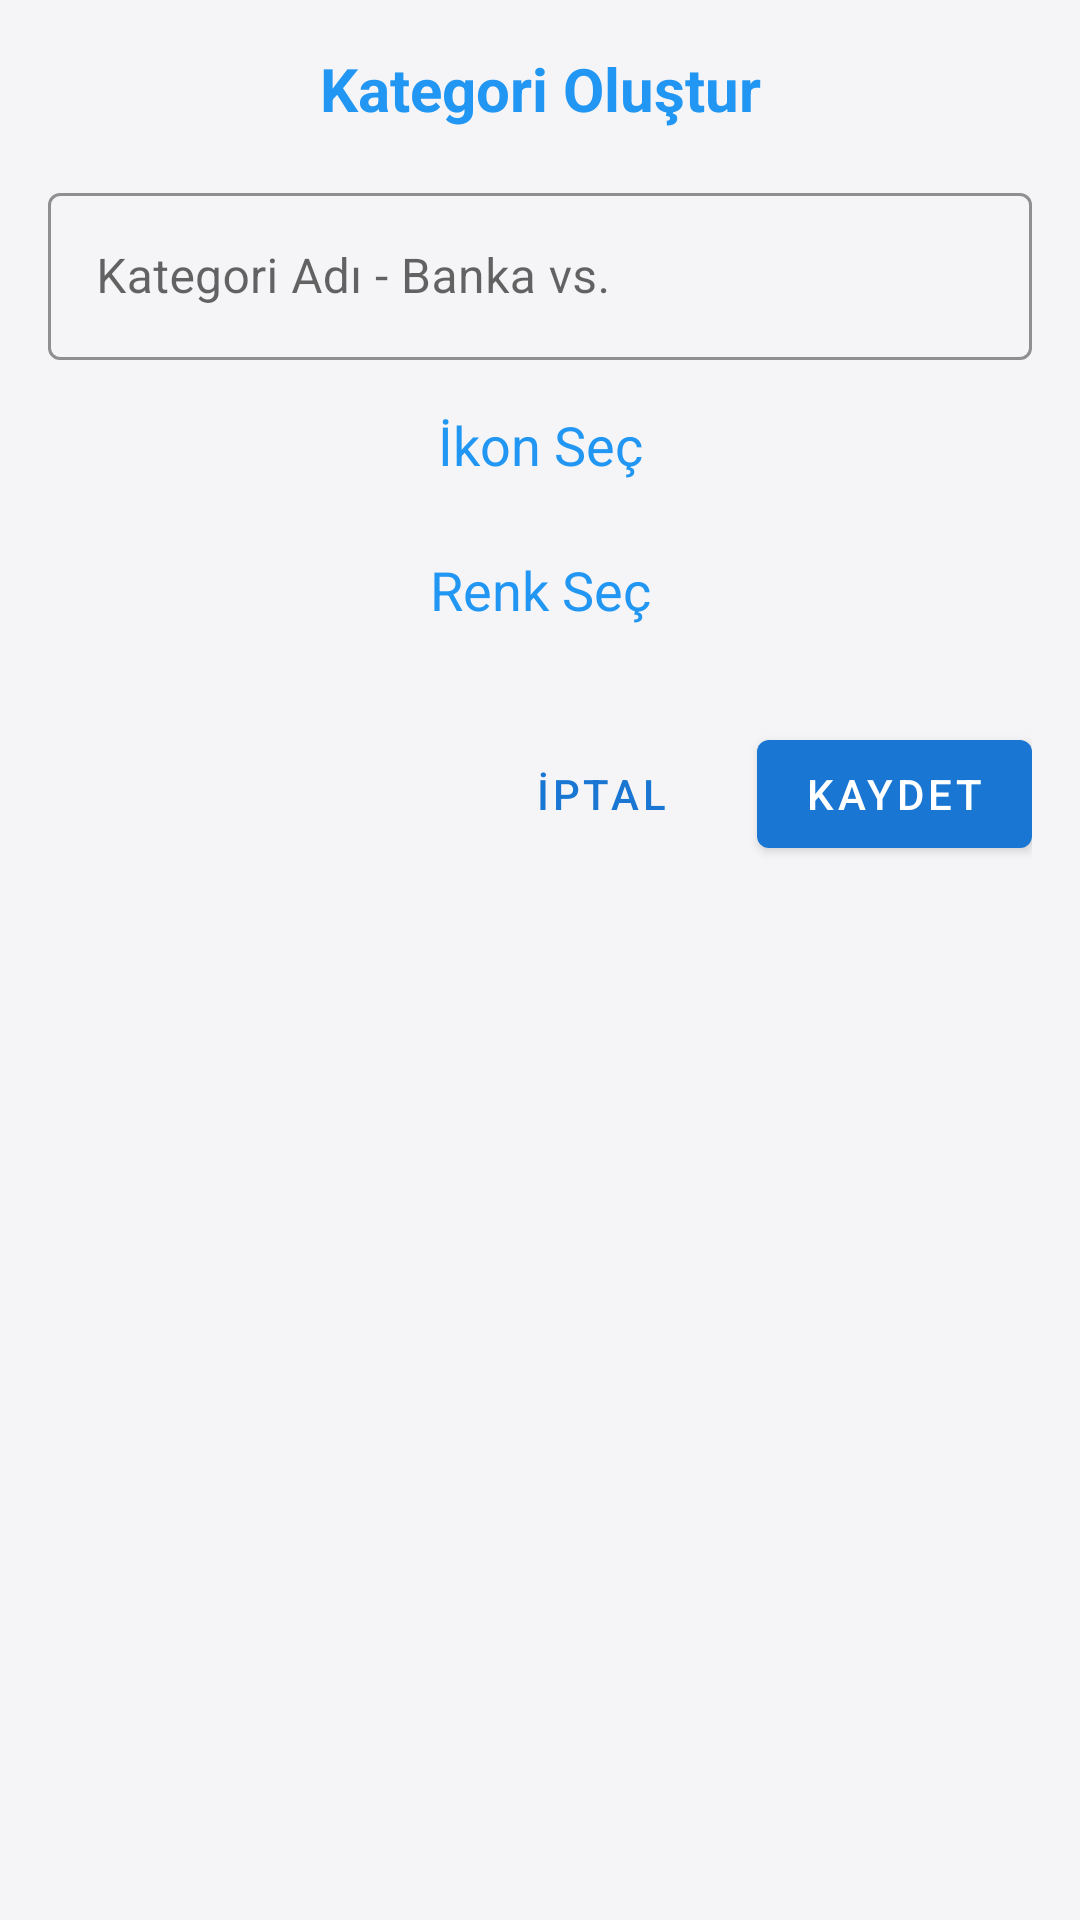

Android layout source for this screen:
<!-- AndroidManifest.xml: application theme Theme.SifreYoneticisi -->
<!-- res/layout/dialog_add_category.xml -->
<?xml version="1.0" encoding="utf-8"?>
<LinearLayout xmlns:android="http://schemas.android.com/apk/res/android"
    xmlns:app="http://schemas.android.com/apk/res-auto"
    android:layout_width="match_parent"
    android:layout_height="wrap_content"
    android:orientation="vertical"
    android:padding="16dp"
    android:minWidth="280dp"
    android:maxWidth="320dp">

    <TextView
        android:id="@+id/dialogTitle"
        android:layout_width="match_parent"
        android:layout_height="wrap_content"
        android:layout_marginBottom="16dp"
        android:text="Kategori Oluştur"
        android:textColor="@color/accent"
        android:textAlignment="center"
        android:textSize="20sp"
        android:textStyle="bold" />

    <com.google.android.material.textfield.TextInputLayout
        android:id="@+id/categoryNameLayout"
        android:layout_width="match_parent"
        android:layout_height="wrap_content"
        android:layout_marginBottom="16dp">

        <com.google.android.material.textfield.TextInputEditText
            android:id="@+id/categoryNameEditText"
            android:layout_width="match_parent"
            android:layout_height="wrap_content"
            android:inputType="textCapCharacters"
            android:hint="Kategori Adı - Banka vs."
            android:maxLines="1" />

    </com.google.android.material.textfield.TextInputLayout>

    <TextView
        android:layout_width="match_parent"
        android:layout_height="wrap_content"
        android:layout_marginBottom="8dp"
        android:text="İkon Seç"
        android:textAlignment="center"
        android:textColor="@color/accent"
        android:textSize="18sp" />

    <androidx.recyclerview.widget.RecyclerView
        android:id="@+id/iconRecyclerView"
        android:layout_width="match_parent"
        android:layout_height="wrap_content"
        android:layout_marginBottom="16dp"
        android:clipToPadding="false"
        android:paddingHorizontal="4dp"
        android:overScrollMode="never" />

    <TextView
        android:layout_width="match_parent"
        android:layout_height="wrap_content"
        android:layout_marginBottom="8dp"
        android:text="Renk Seç"
        android:textColor="@color/accent"
        android:textAlignment="center"
        android:textSize="18sp" />

    <androidx.recyclerview.widget.RecyclerView
        android:id="@+id/colorRecyclerView"
        android:layout_width="match_parent"
        android:layout_height="wrap_content"
        android:layout_marginBottom="24dp"
        android:clipToPadding="false"
        android:paddingHorizontal="4dp"
        android:overScrollMode="never" />

    <LinearLayout
        android:layout_width="match_parent"
        android:layout_height="wrap_content"
        android:orientation="horizontal"
        android:gravity="end">

        <com.google.android.material.button.MaterialButton
            android:id="@+id/cancelButton"
            style="@style/Widget.MaterialComponents.Button.TextButton"
            android:layout_width="wrap_content"
            android:layout_height="wrap_content"
            android:layout_marginEnd="8dp"
            android:text="İptal" />

        <com.google.android.material.button.MaterialButton
            android:id="@+id/saveButton"
            android:layout_width="wrap_content"
            android:layout_height="wrap_content"
            android:text="Kaydet" />

    </LinearLayout>

</LinearLayout>
<!-- resources referenced by this layout -->
<resources>
  <color name="accent">#2196F3</color>
  <style name="Theme.SifreYoneticisi" parent="Theme.MaterialComponents.Light.NoActionBar">
          <item name="colorPrimary">@color/primary</item>
          <item name="colorPrimaryDark">@color/primary_dark</item>
          <item name="colorAccent">@color/accent</item>
          
          <item name="android:windowBackground">@color/background</item>
          <item name="colorSurface">@color/surface</item>
          
          <item name="android:textColorPrimary">@color/text_primary</item>
          <item name="android:textColorSecondary">@color/text_secondary</item>
          
          <item name="textInputStyle">@style/Widget.App.TextInputLayout</item>
          <item name="materialButtonStyle">@style/Widget.App.Button</item>
      </style>
  <color name="primary">#1976D2</color>
  <color name="primary_dark">#1565C0</color>
  <color name="background">#F5F5F7</color>
  <color name="surface">#FFFFFF</color>
  <color name="text_primary">#2C2C2C</color>
  <color name="text_secondary">#757575</color>
  <style name="Widget.App.TextInputLayout" parent="Widget.MaterialComponents.TextInputLayout.OutlinedBox">
          <item name="boxStrokeColor">@color/primary</item>
          <item name="hintTextColor">@color/primary</item>
      </style>
  <style name="Widget.App.Button" parent="Widget.MaterialComponents.Button">
          <item name="backgroundTint">@color/primary</item>
          <item name="android:textColor">@color/surface</item>
      </style>
</resources>
